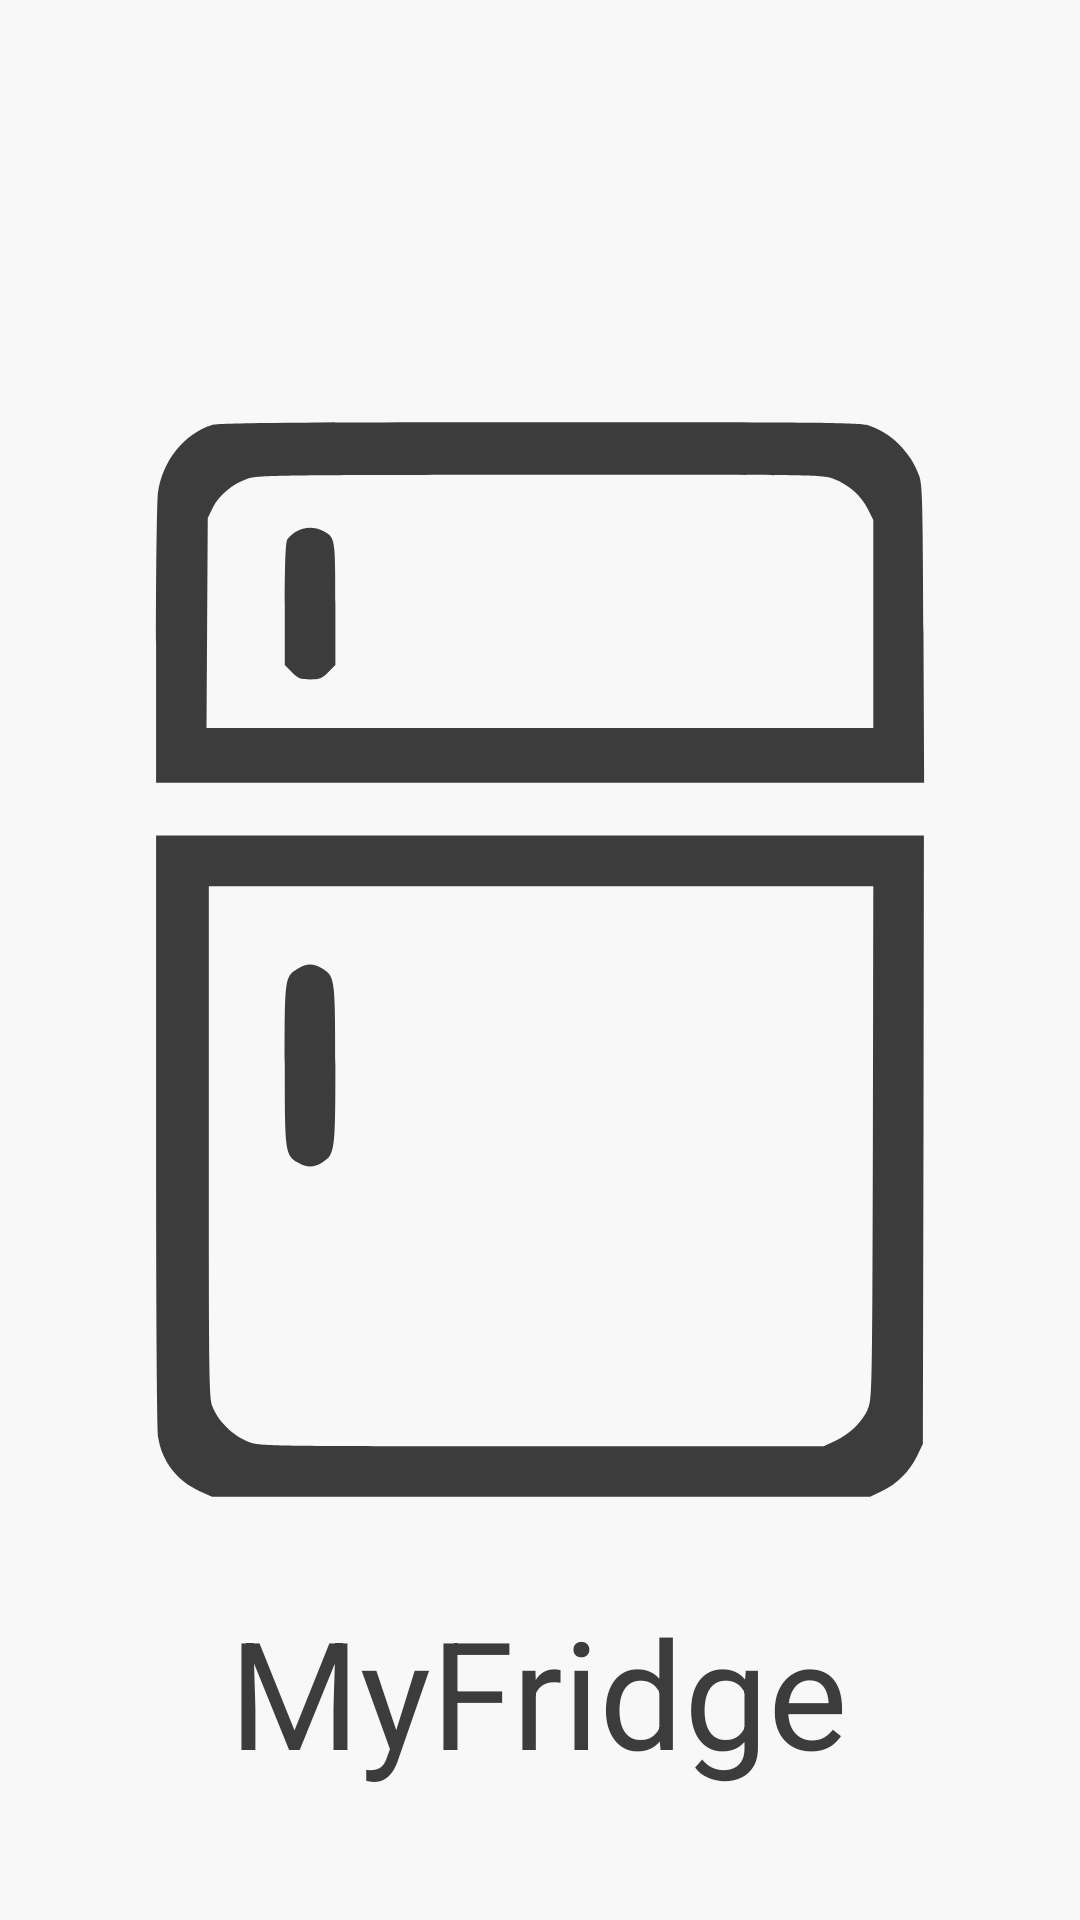

Android layout source for this screen:
<!-- AndroidManifest.xml: application theme Theme.MyFridge -->
<!-- res/layout/activity_main.xml -->
<?xml version="1.0" encoding="utf-8"?>
<androidx.constraintlayout.widget.ConstraintLayout xmlns:android="http://schemas.android.com/apk/res/android"
    xmlns:app="http://schemas.android.com/apk/res-auto"
    xmlns:tools="http://schemas.android.com/tools"
    android:layout_width="match_parent"
    android:layout_height="match_parent"
    tools:context=".MainActivity"
    android:background="?attr/colorOnPrimary">

    <TextView
        android:layout_width="wrap_content"
        android:layout_height="wrap_content"
        android:text="MyFridge"
        android:textColor="?attr/colorSecondary"
        android:textSize="50sp"
        app:layout_constraintBottom_toBottomOf="parent"
        app:layout_constraintHorizontal_bias="0.497"
        app:layout_constraintLeft_toLeftOf="parent"
        app:layout_constraintRight_toRightOf="parent"
        app:layout_constraintTop_toTopOf="parent"
        app:layout_constraintVertical_bias="0.925" />

    <ImageView
        android:layout_width="match_parent"
        android:layout_height="match_parent"
        android:src="@drawable/ic_fridge_icon"
        app:layout_constraintBottom_toBottomOf="parent"
        app:layout_constraintEnd_toEndOf="parent"
        app:layout_constraintStart_toStartOf="parent"
        app:layout_constraintTop_toTopOf="parent"
        app:tint="?attr/colorSecondary" />

</androidx.constraintlayout.widget.ConstraintLayout>
<!-- resources referenced by this layout -->
<resources>
  <!-- drawable ic_fridge_icon (drawable) -->
  <vector android:height="32dp" android:viewportHeight="512"
      android:viewportWidth="512" android:width="32dp" xmlns:android="http://schemas.android.com/apk/res/android">
      <path android:fillColor="#000000"
          android:pathData="M100.5,2.4c-13.1,4.1 -23.4,16.9 -25.6,31.9 -0.5,3.4 -0.9,35.8 -0.9,71.9l0,65.8 182,-0 182.1,-0 -0.3,-70.3c-0.3,-62.7 -0.5,-70.7 -2,-75.1 -3.8,-11.2 -13.7,-20.9 -24.3,-24.1 -4.1,-1.3 -26.4,-1.5 -155.9,-1.4 -118.4,-0 -152,0.3 -155.1,1.3zM395.3,28c7.1,2.7 12.9,7.8 16.1,14.2l2.6,5.2 0,49.3 0,49.3 -158,-0 -158.1,-0 0.3,-49.8 0.3,-49.7 2.3,-4.8c2.9,-5.8 9.6,-11.5 16.5,-13.8 4.9,-1.7 13.1,-1.8 138.9,-1.9 131.5,-0 133.8,-0 139.1,2z" android:strokeColor="#00000000"/>
      <path android:fillColor="#000000"
          android:pathData="M140.3,53c-1.7,1 -3.7,2.8 -4.2,3.9 -0.7,1.3 -1.1,12.3 -1.1,30.6l0,28.7 3.4,3.4c3,3 4,3.4 8.6,3.4 4.6,-0 5.6,-0.4 8.6,-3.4l3.4,-3.4 0,-28.9c0,-31.6 0,-31.7 -6,-34.8 -4,-2.1 -8.9,-1.9 -12.7,0.5z" android:strokeColor="#00000000"/>
      <path android:fillColor="#000000"
          android:pathData="M74,336.7c0,85 0.4,142.1 1,145.7 1.8,11.3 8.8,20.4 19.4,25.3l6.1,2.8 156,-0 156,-0 5.7,-2.8c7.2,-3.5 13,-9.3 16.5,-16.5l2.8,-5.7 0.3,-144.3 0.2,-144.2 -182,-0 -182,-0 0,139.7zM413.8,342.7c-0.3,121.8 -0.3,121.8 -2.4,126.4 -2.9,6.1 -8.5,11.6 -15.3,14.8l-5.6,2.6 -133.5,-0c-131,-0 -133.6,-0 -139,-2 -7.3,-2.6 -15,-10.2 -17.3,-16.9 -1.6,-4.5 -1.7,-15.4 -1.7,-125.8l0,-120.8 157.5,-0 157.5,-0 -0.2,121.7z" android:strokeColor="#00000000"/>
      <path android:fillColor="#000000"
          android:pathData="M141.3,260c-6.3,3.8 -6.3,4 -6.3,45.5 0,41.6 0.2,42.8 6.2,46.5 4.1,2.5 7.4,2.5 11.4,0.1 6.2,-3.8 6.4,-4.9 6.4,-46 0,-41.1 -0.2,-42.4 -6.2,-46.1 -4.2,-2.5 -7.4,-2.5 -11.5,-0z" android:strokeColor="#00000000"/>
  </vector>
  <style name="Theme.MyFridge" parent="Theme.MaterialComponents.DayNight.NoActionBar">
          
          <item name="colorPrimary">@color/purple_500</item>
          <item name="colorPrimaryVariant">@color/purple_700</item>
          <item name="colorOnPrimary">#F8F8F8</item>
          
          <item name="colorSecondary">#3C3C3C</item>
          <item name="colorSecondaryVariant">#3C3C3C</item>
          <item name="colorOnSecondary">#3C3C3C</item>
          
          <item name="android:statusBarColor" tools:targetApi="l">?attr/colorPrimaryVariant</item>
          
          
      </style>
  <!-- not gathered from this repository: default colours our renderer supplied (Android Studio template values) -->
  <color name="purple_500">#FF6200EE</color>
  <color name="purple_700">#FF3700B3</color>
</resources>
